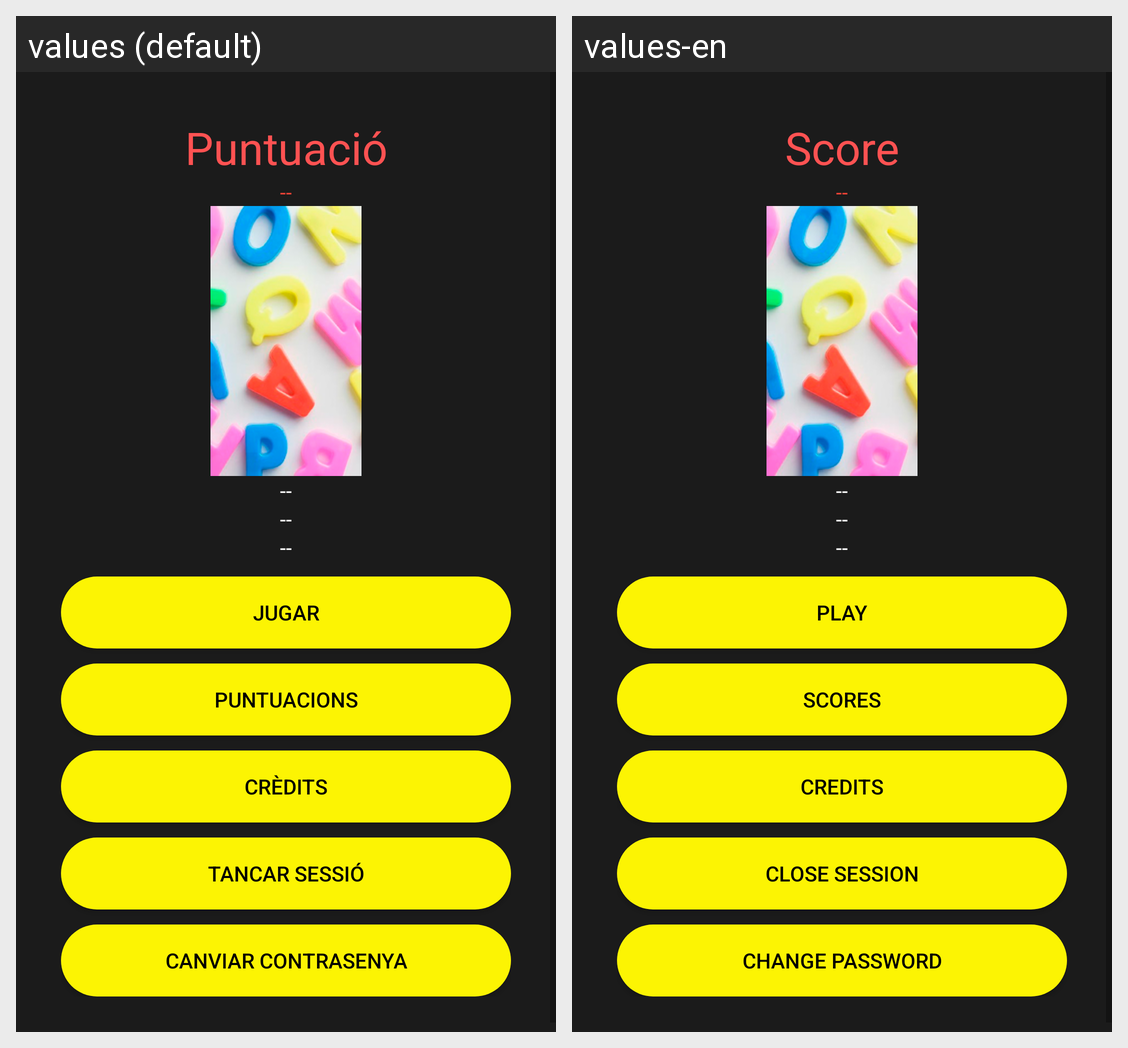

This grid shows one Android layout under two languages. Give, for every string resource on the screen, its name, the default text and each shown locale's text.
Android screen res/layout/activity_menu.xml rendered under 2 locales, left to right: values (default), values-en. Device: Nexus 5 (rendered at 1080×1920; each locale shown at half size, 540×960, under a caption strip naming it); theme Theme.AlphabetSoup.
Strings drawn on this screen, with the default value and each locale's value (text and hints the layout hard-codes, and strings that could not be matched under every locale, appear in the picture but are not listed):

miPuntuaciotxt
  values: Puntuació
  values-en: Score

puntuacio
  values: --
  values-en: --

uid
  values: --
  values-en: --

correo
  values: --
  values-en: --

nom
  values: --
  values-en: --

jugarBtn
  values: Jugar
  values-en: Play

PuntuacionsBtn
  values: Puntuacions
  values-en: Scores

CreditsBtn
  values: Crèdits
  values-en: Credits

tancarSessio
  values: Tancar Sessió
  values-en: Close Session

canviarContrasenya
  values: Canviar Contrasenya
  values-en: Change Password
